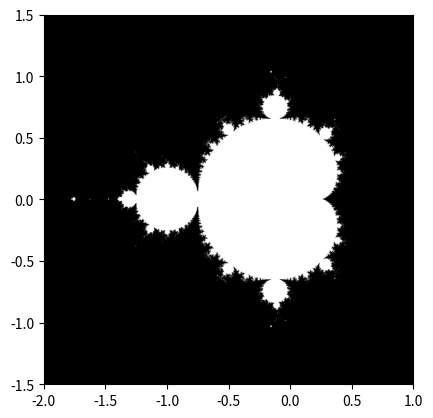

The matplotlib source for this figure:
#!/usr/bin/python3

import numpy as np
import matplotlib.pyplot as plt
from numpy import newaxis

def compute_mandelbrot(N_max, some_threshold, nx, ny):
    x = np.linspace(-2, 1, nx)
    y = np.linspace(-1.5, 1.5, ny)
    c = x[:, newaxis] + 1j * y[newaxis,:]
    z = c

    for j in range(N_max):
      z = z**2 + c
    mandelbrot_set = (abs(z) < some_threshold)

    return mandelbrot_set

mandelbrot_set = compute_mandelbrot(50, 50., 1920, 1080)
plt.imshow(mandelbrot_set.T, extent=[-2, 1, -1.5, 1.5])
plt.gray()
plt.show()

